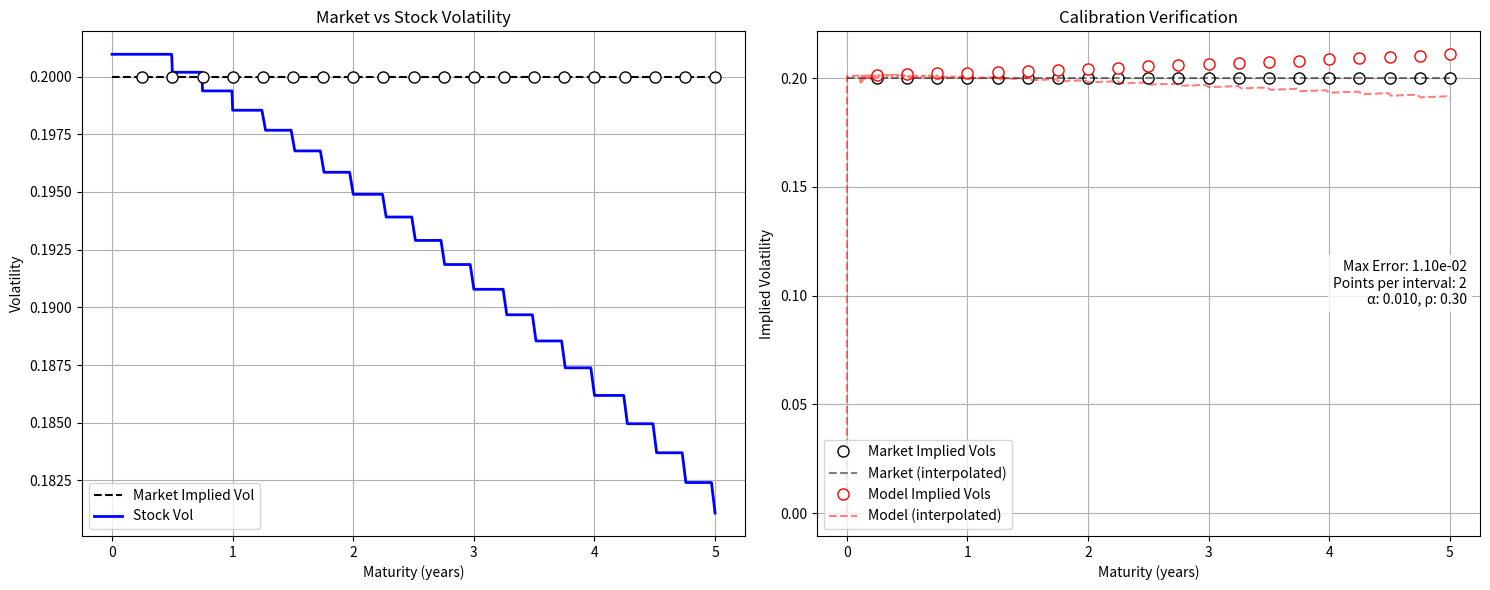

Python code for this plot:
"""
Hull-White Equity Model with Stochastic Interest Rates

This module implements a hybrid equity model combining:
1. Hull-White (extended Vasicek) interest rate model
2. Piecewise constant equity volatility
3. Constant correlation between equity and rates

The model allows for:
- Bootstrapping of equity volatilities from market data
- Pricing of equity options with stochastic rates
- Calibration verification and visualization
"""

import sys
import os
import numpy as np
import math
from scipy.stats import norm
import matplotlib.pyplot as plt
import logging
from typing import Tuple, Callable

# Set up logging
logging.basicConfig(
    level=logging.INFO,  # Changed from INFO to DEBUG
    format='%(asctime)s - %(levelname)s - %(message)s'
)
logger = logging.getLogger(__name__)

def B_HW(t: float, T: float, alpha: float) -> float:
    """
    Calculate the Hull-White bond scaling factor B(t,T).
    
    In the Hull-White model, this represents the sensitivity of bond prices
    to the short rate: B(t,T) = (1 - exp(-alpha*(T-t))) / alpha
    
    Args:
        t: Start time
        T: End time
        alpha: Mean reversion speed
        
    Returns:
        float: Bond scaling factor
        
    Raises:
        ValueError: If T < t or alpha < 0
    """
    if T < t:
        raise ValueError("T must be greater than or equal to t")
    if alpha < 0:
        raise ValueError("alpha must be non-negative")
    
    dt = T - t
    if dt == 0:
        return 0.0
        
    # Handle very large alpha to avoid numerical issues
    if alpha > 1e2:
        return 1.0 / alpha
        
    # Use higher-order Taylor series for small alpha
    if abs(alpha) < 1e-8 and dt != 0:  # Modified condition
        dt2 = dt * dt
        dt3 = dt2 * dt
        dt4 = dt3 * dt
        alpha2 = alpha * alpha
        alpha3 = alpha2 * alpha
        return dt * (1.0 - alpha * dt / 2.0 + alpha2 * dt2 / 6.0 - alpha3 * dt3 / 24.0)
        
    return (1.0 - np.exp(-alpha * dt)) / alpha

def integrate_simpson(f, t0: float, t1: float, n: int = 10) -> float:
    """Enhanced Simpson's rule with very fine grid."""
    epsilon = 1e-12  # Added epsilon to handle small integration ranges
    if (t1 - t0) < epsilon:
        return 0.0
    # Use much finer grid
    dt = t1 - t0
    n = max(n, int(100 * dt))  # Increased from 50 to 100 points per year
    
    # Split into more subintervals
    n_sub = 10  # Increased from 4 to 10
    sub_results = []
    
    for i in range(n_sub):
        t_start = t0 + (i * dt / n_sub)
        t_end = t0 + ((i + 1) * dt / n_sub)
        
        h = (t_end - t_start) / n
        x = np.linspace(t_start, t_end, n+1)
        y = np.array([f(xi) for xi in x])
        
        result = h/3 * (y[0] + y[-1] + 4*sum(y[1:-1:2]) + 2*sum(y[2:-1:2]))
        sub_results.append(result)
    
    return sum(sub_results)

def integrated_variance(
    tgrid: np.ndarray,
    sigmaS: np.ndarray,
    alpha: float,
    sigma_r: Callable[[float], float],
    B_func: Callable[[float, float, float], float],
    rho: float,
    method: str = "trapezoid"
) -> float:
    """
    Compute the integrated variance for the hybrid equity-rate model.
    
    This function calculates the total integrated instantaneous variance
    of log(S(T)) under the T-forward measure, accounting for:
    - Equity volatility contribution
    - Interest rate volatility contribution
    - Cross-term due to correlation
    
    Args:
        tgrid: Array of time points [0, t1, ..., T]
        sigmaS: Array of piecewise constant equity vols
        alpha: Hull-White mean reversion speed
        sigma_r: Function t -> sigma_r(t) for rate volatility
        B_func: Bond scaling factor function (e.g., B_HW)
        rho: Correlation between equity and rates
        method: Integration method ("trapezoid" or "simpson")
        
    Returns:
        float: Total integrated variance
    """
    n = len(tgrid) - 1
    total = 0.0

    for i in range(n):
        t0 = tgrid[i]
        t1 = tgrid[i+1]
        sS = sigmaS[i]

        def integrand(t):
            epsilon = 1e-12  # Added epsilon to handle numerical precision
            if t > tgrid[-1] + epsilon:
                raise ValueError("t exceeds T beyond acceptable precision")
            t = min(t, tgrid[-1])  # Cap t to T to prevent T < t
            logger.debug(f"Integrand called with t={t}, T={tgrid[-1]}")
            Br = B_func(t, tgrid[-1], alpha)
            sr = sigma_r(t)
            return sS**2 + 2*rho*sS*Br*sr + (Br*sr)**2

        if method == "simpson":
            total += integrate_simpson(integrand, t0, t1)
        else:  # trapezoid
            val0 = integrand(t0)
            val1 = integrand(t1)
            total += 0.5*(val0 + val1)*(t1 - t0)

    return total

def implied_vol(
    tgrid: np.ndarray,
    sigmaS: np.ndarray,
    alpha: float,
    sigma_r: Callable[[float], float],
    B_func: Callable[[float, float, float], float],
    rho: float,
    method: str = "trapezoid"
) -> float:
    """
    Compute Black-Scholes implied volatility for given parameters.
    
    The implied volatility is computed as sqrt(integrated_variance / T),
    where T is the option maturity (last point in tgrid).
    
    Args:
        tgrid: Array of time points [0, t1, ..., T]
        sigmaS: Array of piecewise constant equity vols
        alpha: Hull-White mean reversion speed
        sigma_r: Rate volatility function
        B_func: Bond scaling factor function
        rho: Equity-rate correlation
        method: Integration method ("trapezoid" or "simpson")
        
    Returns:
        float: Black-Scholes implied volatility
        
    Raises:
        ValueError: If maturity T <= 0
    """
    T = tgrid[-1]
    if T <= 0:
        raise ValueError("Maturity must be positive")
    
    var_T = integrated_variance(tgrid, sigmaS, alpha, sigma_r, B_func, rho, method=method)
    return np.sqrt(var_T / T)

def bs_call_price(F: float, K: float, T: float, vol: float) -> float:
    """
    Calculate Black-Scholes call option price on a forward.
    
    Args:
        F: Forward price
        K: Strike price
        T: Time to maturity
        vol: Volatility
        
    Returns:
        float: Call option price
        
    Raises:
        ValueError: If T < 0, vol < 0, F <= 0, or K <= 0
    """
    if T < 0:
        raise ValueError("Time to maturity must be non-negative")
    if vol < 0:
        raise ValueError("Volatility must be non-negative")
    if F <= 0 or K <= 0:
        raise ValueError("Forward price and strike must be positive")

    if T == 0.0:
        return max(F - K, 0.0)
    if vol == 0.0:
        return max(F - K, 0.0)

    d1 = (np.log(F/K) + 0.5*vol**2*T) / (vol*np.sqrt(T))
    d2 = d1 - vol*np.sqrt(T)
    return F*norm.cdf(d1) - K*norm.cdf(d2)

def option_price_hw_equity(
    S0: float,
    K: float,
    T: float,
    P0T: float,
    sigmaS: np.ndarray,
    tgrid: np.ndarray,
    alpha: float,
    sigma_r: Callable[[float], float],
    B_func: Callable[[float, float, float], float],
    rho: float,
    method: str = "trapezoid"
) -> float:
    """
    Price a European call under the hybrid Hull-White equity model.
    
    The pricing is done in three steps:
    1. Compute implied vol including rate effects
    2. Transform to forward measure using P0T
    3. Apply Black-Scholes formula
    
    Args:
        S0: Initial stock price
        K: Strike price
        T: Option maturity
        P0T: Zero-coupon bond price P(0,T)
        sigmaS: Array of piecewise constant equity vols
        tgrid: Array of time points
        alpha: Hull-White mean reversion
        sigma_r: Rate volatility function
        B_func: Bond scaling function
        rho: Equity-rate correlation
        method: Integration method ("trapezoid" or "simpson")
        
    Returns:
        float: Call option price
    """
    volT = implied_vol(tgrid, sigmaS, alpha, sigma_r, B_func, rho, method=method)
    F0 = S0 / P0T
    call_bs = bs_call_price(F0, K, T, volT)
    return P0T * call_bs

def bootstrap_sigmaS(
    maturities: np.ndarray,
    market_vols: np.ndarray,
    alpha: float,
    sigma_r: Callable[[float], float],
    B_func: Callable[[float, float, float], float],
    rho: float,
    npts_per_interval: int = 10,  # Increased default
    method: str = "simpson",
    tolerance: float = 1e-14,  # Tighter tolerance
    max_iterations: int = 200  # More iterations
) -> Tuple[np.ndarray, np.ndarray]:
    """
    Enhanced bootstrapping with better convergence for flat volatility structures.
    """
    if len(maturities) != len(market_vols):
        raise ValueError("Maturities and market_vols must have same length")
    if not np.all(np.diff(maturities) > 0):
        raise ValueError("Maturities must be strictly increasing")
    if not np.all(market_vols > 0):
        raise ValueError("Market vols must be positive")

    sigmaS_vals = []
    prev_T = 0.0
    tgrid_full = np.array([0.0])

    for i, T in enumerate(maturities):
        local_tgrid = np.linspace(prev_T, T, npts_per_interval)
        # Removed previous conditional; now just ensure no duplicate points
        if local_tgrid[0] <= tgrid_full[-1]:
            local_tgrid = local_tgrid[1:]
        tgrid_full = np.concatenate([tgrid_full, local_tgrid])

        # target integrated variance at T
        target_var = market_vols[i]**2 * T

        def piecewise_integrated_variance(x):
            """Calculate integrated variance using piecewise-constant volatility function.
            
            Constructs a piecewise-constant sigmaS (volatility) function from 0 to T by:
            - Using known volatilities sigmaS_vals[j] for intervals [T_{j-1}, T_j], j < i
            - Using parameter x as volatility for the interval [T_{i-1}, T_i]
            Then computes the integrated variance over the entire period.
            
            Parameters
            ----------
            x : float
                Volatility value for the current calibration interval
            
            Returns
            -------
            float
                Integrated variance over [0,T] using the constructed piecewise volatility
            """
            # Construct time grid points including 0, known maturities, and final time T
            seg_times = [0.0]
            seg_times.extend(maturities[:i])
            seg_times.append(T)
            seg_times = np.array(seg_times)

            # Build array of volatilities for each segment
            seg_sigma = []
            for j in range(i):
                seg_sigma.append(sigmaS_vals[j])
            seg_sigma.append(x)

            # Construct arrays for integrated_variance calculation
            sub_tgrid = []
            sub_sigma = []
            for k in range(len(seg_times)-1):
                sub_tgrid.append(seg_times[k])
                sub_sigma.append(seg_sigma[k])
            sub_tgrid.append(seg_times[-1])

            sub_tgrid = np.array(sub_tgrid)
            sub_sigma = np.array(sub_sigma)

            
            return integrated_variance(sub_tgrid, sub_sigma, alpha, sigma_r, B_func, rho, method=method)

        def obj(x):
            return piecewise_integrated_variance(x) - target_var

        # Use more sophisticated initial guess
        if i == 0:
            # For first interval, account for rate effects
            def simple_variance(x):
                t = T
                Br = B_func(t, t, alpha)
                sr = sigma_r(t)
                return x**2 + 2*rho*x*Br*sr + (Br*sr)**2
            
            x_init = np.sqrt(market_vols[0]**2 - simple_variance(0))
        else:
            x_init = sigmaS_vals[-1]
        
        # Newton-Raphson with fallback to bisection
        x = x_init
        for iter in range(max_iterations):
            f = obj(x)
            if abs(f) < tolerance:
                break
                
            # Compute numerical derivative
            h = max(1e-7, abs(x) * 1e-7)
            df = (obj(x + h) - f) / h
            
            if abs(df) > 1e-10:  # If derivative is meaningful
                x_new = x - f/df
                if x_new > 0:  # Only accept positive volatility
                    x = x_new
                    continue
            
            # Fallback to bisection if Newton fails
            x_low, x_high = x_init * 0.5, x_init * 2.0
            for _ in range(50):
                x = 0.5 * (x_low + x_high)
                f = obj(x)
                if abs(f) < tolerance:
                    break
                if f > 0:
                    x_high = x
                else:
                    x_low = x
        
        sigmaS_vals.append(x)
        
        # Verify accuracy
        test_vol = implied_vol(
            np.array([0.0, T]),
            np.array([x]),
            alpha, sigma_r, B_func, rho,
            method=method
        )
        error = abs(test_vol - market_vols[i])
        if error > 1e-6:
            logger.warning(f"Large calibration error at T={T}: {error:.2e}")

    return tgrid_full, sigmaS_vals

def extend_piecewise_constant(x: np.ndarray, y: np.ndarray, x_new: np.ndarray) -> np.ndarray:
    """
    Extend a piecewise constant function to new x points.
    
    Args:
        x: Original x points defining intervals
        y: Values for each interval
        x_new: New x points to evaluate at
        
    Returns:
        np.ndarray: Values at x_new points
    """
    y_new = np.zeros_like(x_new)
    for i, xi in enumerate(x_new):
        idx = np.searchsorted(x, xi, side='right') - 1
        idx = max(0, idx)  # Handle points before first maturity
        idx = min(idx, len(y) - 1)  # Handle points after last maturity
        y_new[i] = y[idx]
    return y_new

def verify_calibration(
    maturities: np.ndarray,
    market_vols: np.ndarray,
    alpha: float,
    sigma_r: Callable[[float], float],
    rho: float,
    num_test_points: int = 400,  # Doubled
    npts_per_interval: int = 20,  # Doubled
    method: str = "simpson"
) -> Tuple[np.ndarray, np.ndarray, np.ndarray, np.ndarray]:
    """Enhanced verification with finer grid."""
    logger.info("Starting calibration verification...")
    
    # Use more points for longer maturities
    adjusted_npts = [max(npts_per_interval, int(T * 10)) for T in maturities]
    
    # Bootstrap with enhanced accuracy
    _, sigmaS_vals = bootstrap_sigmaS(
        maturities, market_vols,
        alpha, sigma_r, B_HW, rho,
        npts_per_interval=max(adjusted_npts),
        method=method,
        tolerance=1e-14
    )
    
    # Create denser non-uniform test grid
    test_maturities = np.concatenate([
        np.linspace(0, 0.25, num_test_points // 3),  # More points near zero
        np.linspace(0.25, 1.0, num_test_points // 3),  # More points in middle
        np.linspace(1.0, maturities[-1], num_test_points // 3)  # Points for longer maturities
    ])
    test_maturities = np.unique(np.sort(test_maturities))
    
    # Extend piecewise constant stock vols to test points
    stock_vols = extend_piecewise_constant(maturities, np.array(sigmaS_vals), test_maturities)
    
    # Recompute implied vols at test points
    recomputed_vols = np.zeros_like(test_maturities)
    for i, T in enumerate(test_maturities):
        if T > 0:  # Skip t=0 point
            test_tgrid = np.array([0.0, T])
            test_sigmaS = np.array([stock_vols[i]])
            recomputed_vols[i] = implied_vol(
                test_tgrid, test_sigmaS,
                alpha, sigma_r, B_HW, rho,
                method=method
            )
    
    # Linear interpolation of market vols for comparison
    interp_market_vols = np.interp(test_maturities, maturities, market_vols)
    
    logger.info("Calibration verification completed")
    return test_maturities, interp_market_vols, stock_vols, recomputed_vols

def plot_calibration_results(
    maturities: np.ndarray,
    market_vols: np.ndarray,
    test_maturities: np.ndarray,
    interp_market_vols: np.ndarray,
    stock_vols: np.ndarray,
    recomputed_vols: np.ndarray,
    alpha: float,
    sigma_r: Callable[[float], float],
    rho: float,
    npts_per_interval: int,  # Added parameter
) -> None:
    """
    Plot calibration results in two panels.
    
    Creates two side-by-side plots:
    1. Market implied vols vs bootstrapped stock vols
    2. Market vs model implied vols with error metrics
    
    Args:
        maturities: Option maturities
        market_vols: Market implied vols
        test_maturities: Dense time grid for plotting
        interp_market_vols: Interpolated market vols
        stock_vols: Bootstrapped stock vols
        recomputed_vols: Model implied vols
        alpha: Hull-White mean reversion
        sigma_r: Rate volatility function
        rho: Equity-rate correlation
        npts_per_interval: Number of points per interval in bootstrapping
    """
    fig, (ax1, ax2) = plt.subplots(1, 2, figsize=(15, 6))
    
    # Plot 1: Volatility Term Structures
    ax1.plot(test_maturities, interp_market_vols, 'k--', label='Market Implied Vol')
    ax1.plot(test_maturities, stock_vols, 'b-', label='Stock Vol', linewidth=2)
    ax1.plot(maturities, market_vols, 'ko', markersize=8, markerfacecolor='white')
    
    ax1.set_xlabel('Maturity (years)')
    ax1.set_ylabel('Volatility')
    ax1.set_title('Market vs Stock Volatility')  # Changed from setTitle to set_title
    ax1.grid(True)
    ax1.legend(loc='lower left')
    
    # Plot 2: Calibration Check
    # Market vols
    ax2.plot(maturities, market_vols, 'ko', label='Market Implied Vols', 
             markersize=8, markerfacecolor='white')
    ax2.plot(test_maturities, interp_market_vols, 'k--', alpha=0.5, 
             label='Market (interpolated)')
    
    # Model implied vols at market maturities
    model_vols_at_market = np.array([
        implied_vol(
            np.array([0.0, T]),
            np.array([extend_piecewise_constant(maturities, stock_vols, np.array([T]))[0]]),
            alpha, sigma_r, B_HW, rho
        ) for T in maturities
    ])
    
    # Plot model vols with same style as market
    ax2.plot(maturities, model_vols_at_market, 'ro', 
             label='Model Implied Vols', markersize=8, markerfacecolor='white')
    ax2.plot(test_maturities, recomputed_vols, 'r--', alpha=0.5,
             label='Model (interpolated)')
    
    ax2.set_xlabel('Maturity (years)')
    ax2.set_ylabel('Implied Volatility')
    ax2.set_title('Calibration Verification')  # Changed from setTitle to set_title
    ax2.grid(True)
    ax2.legend(loc='lower left')
    
    # Add calibration error and model parameters
    max_error = np.max(np.abs(model_vols_at_market - market_vols))
    info_text = (
        f'Max Error: {max_error:.2e}\n'
        f'Points per interval: {npts_per_interval}\n'
        f'α: {alpha:.3f}, ρ: {rho:.2f}'
    )
    # Move info text to middle right, with white background
    ax2.text(0.98, 0.5, info_text, 
             transform=ax2.transAxes,
             verticalalignment='center',
             horizontalalignment='right',
             bbox=dict(facecolor='white', alpha=0.8, edgecolor='none'))
    
    plt.tight_layout()
    plt.show()

def create_test_data(max_maturity: float, num_points: int, constant_vol: float) -> Tuple[np.ndarray, np.ndarray]:
    """Create test data with constant spacing and volatility."""
    spacing = max_maturity / num_points
    maturities = np.linspace(spacing, max_maturity, num_points)
    market_vols = np.full_like(maturities, constant_vol)
    return maturities, market_vols

def main(maturities: np.ndarray, market_vols: np.ndarray):
    """Demonstrate the Hull-White equity model functionality."""
    try:
        logger.info("Starting Hull-White + BS hybrid model calculation")
        
        alpha = 0.01
        rho = 0.3
        def sigma_r_func(t): return 0.01
        npts_per_interval = 2
        # Verify calibration with more test points
        test_mats, interp_vols, stock_vols, recomp_vols = verify_calibration(
            maturities, market_vols,
            alpha, sigma_r_func, rho,
            num_test_points=400,  # Increased
            npts_per_interval=20,  # Increased
            method="simpson"
        )
        
        # Plot results with model parameters
        plot_calibration_results(
            maturities, market_vols,
            test_mats, interp_vols,
            stock_vols, recomp_vols,
            alpha, sigma_r_func, rho,  # Added model parameters
            npts_per_interval  # Added parameter
        )
        
        logger.info("Calibration and plotting completed")
        
    except Exception as e:
        logger.error(f"Error in main: {str(e)}")
        raise

if __name__ == "__main__":
    try:
        # Create test data with 5Y max maturity, 20 points, 20% vol
        maturities, market_vols = create_test_data(5.0, 20, 0.20)
        main(maturities, market_vols)
    except Exception as e:
        print(f"Error: {str(e)}")
        sys.exit(1)
